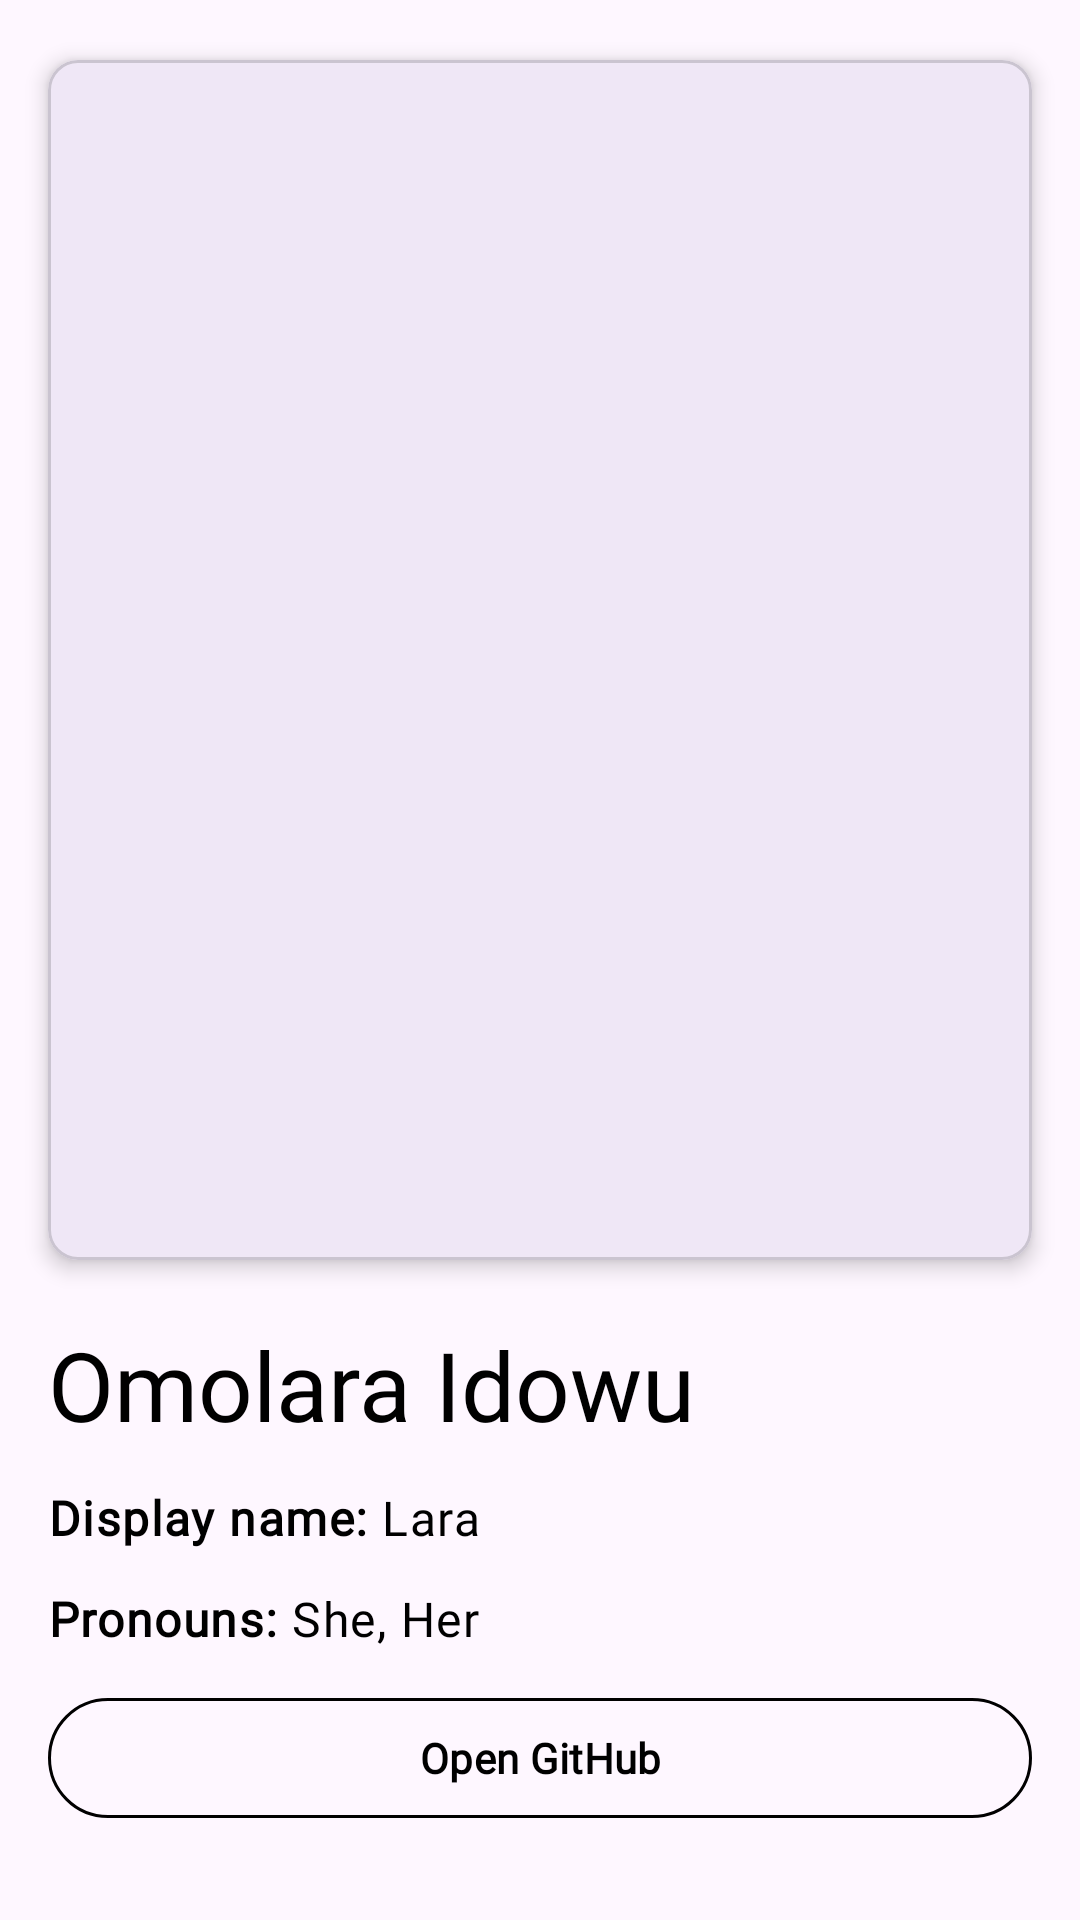

This screen was rendered from an Android layout file. Write that file and the resources it references.
<!-- AndroidManifest.xml: application theme Theme.MiProfile -->
<!-- res/layout/activity_main.xml -->
<?xml version="1.0" encoding="utf-8"?>
<androidx.constraintlayout.widget.ConstraintLayout xmlns:android="http://schemas.android.com/apk/res/android"
    xmlns:app="http://schemas.android.com/apk/res-auto"
    xmlns:tools="http://schemas.android.com/tools"
    android:layout_width="match_parent"
    android:layout_height="match_parent"
    tools:context=".MainActivity">

    <com.google.android.material.card.MaterialCardView
        android:id="@+id/profileCardView"
        android:layout_width="0dp"
        android:layout_height="400dp"
        android:layout_marginTop="20dp"
        app:cardCornerRadius="10dp"
        app:cardElevation="4dp"
        app:layout_constraintEnd_toEndOf="@id/endGuideline"
        app:layout_constraintStart_toStartOf="@id/startGuideline"
        app:layout_constraintTop_toTopOf="parent">

        <ImageView
            android:layout_width="match_parent"
            android:layout_height="match_parent"
            android:contentDescription="@string/profile_image"
            android:scaleType="centerCrop"
            android:src="@drawable/image" />
    </com.google.android.material.card.MaterialCardView>

    <TextView
        android:id="@+id/profileName"
        android:layout_width="0dp"
        android:layout_height="wrap_content"
        android:layout_marginTop="20dp"
        android:fontFamily="@font/syne_bold"
        android:text="@string/profile_name"
        android:textAppearance="@style/TextAppearance.Material3.HeadlineLarge"
        android:textColor="@color/black"
        app:layout_constraintEnd_toEndOf="@id/endGuideline"
        app:layout_constraintStart_toStartOf="@id/startGuideline"
        app:layout_constraintTop_toBottomOf="@id/profileCardView" />

    <TextView
        android:id="@+id/profileUsername"
        android:layout_width="0dp"
        android:layout_height="wrap_content"
        android:layout_marginTop="12dp"
        android:fontFamily="@font/lato"
        android:text="@string/profile_username"
        android:textAppearance="@style/TextAppearance.Material3.BodyLarge"
        android:textColor="@color/black"
        app:layout_constraintEnd_toEndOf="@id/endGuideline"
        app:layout_constraintStart_toStartOf="@id/startGuideline"
        app:layout_constraintTop_toBottomOf="@id/profileName" />

    <TextView
        android:id="@+id/profilePronouns"
        android:layout_width="0dp"
        android:layout_height="wrap_content"
        android:layout_marginTop="12dp"
        android:fontFamily="@font/lato"
        android:text="@string/pronouns"
        android:textAppearance="@style/TextAppearance.Material3.BodyLarge"
        android:textColor="@color/black"
        app:layout_constraintEnd_toEndOf="@id/endGuideline"
        app:layout_constraintStart_toStartOf="@id/startGuideline"
        app:layout_constraintTop_toBottomOf="@id/profileUsername" />

    <TextView
        android:id="@+id/aboutTextContent"
        android:layout_width="0dp"
        android:layout_height="0dp"
        android:layout_marginVertical="12dp"
        android:fontFamily="@font/lato"
        android:paddingBottom="10dp"
        android:text="@string/about_content"
        android:textAlignment="viewStart"
        android:textAppearance="@style/TextAppearance.Material3.BodyLarge"
        android:textColor="@color/black"
        android:textSize="16sp"
        app:layout_constraintBottom_toTopOf="@id/gitHubButton"
        app:layout_constraintEnd_toEndOf="@id/endGuideline"
        app:layout_constraintStart_toStartOf="@id/startGuideline"
        app:layout_constraintTop_toBottomOf="@id/profilePronouns" />

    <com.google.android.material.button.MaterialButton
        android:id="@+id/gitHubButton"
        android:layout_width="0dp"
        android:layout_height="wrap_content"
        android:layout_marginBottom="30dp"
        android:backgroundTint="@android:color/transparent"
        android:fontFamily="@font/lato"
        android:text="@string/open_github"
        android:textColor="@color/black"
        android:textStyle="bold"
        app:layout_constraintBottom_toBottomOf="parent"
        app:layout_constraintEnd_toEndOf="@id/endGuideline"
        app:layout_constraintStart_toStartOf="@id/startGuideline"
        app:strokeColor="@color/black"
        app:strokeWidth="1dp" />

    <androidx.constraintlayout.widget.Guideline
        android:id="@+id/startGuideline"
        android:layout_width="wrap_content"
        android:layout_height="wrap_content"
        android:orientation="vertical"
        app:layout_constraintGuide_begin="16dp" />

    <androidx.constraintlayout.widget.Guideline
        android:id="@+id/endGuideline"
        android:layout_width="wrap_content"
        android:layout_height="wrap_content"
        android:orientation="vertical"
        app:layout_constraintGuide_end="16dp" />
</androidx.constraintlayout.widget.ConstraintLayout>
<!-- resources referenced by this layout -->
<resources>
  <string name="about_content"><b>About Me:</b> Budding Android developer with a great affinity for writing clean and efficient code. I\'m passionate about creating mobile applications that provide a seamless user experience.</string>
  <string name="open_github">Open GitHub</string>
  <string name="profile_image">Profile Image</string>
  <string name="profile_name">Omolara Idowu</string>
  <string name="profile_username"><b>Display name:</b> Lara</string>
  <string name="pronouns"><b>Pronouns:</b> She, Her</string>
  <style name="Theme.MiProfile" parent="Base.Theme.MiProfile" />
  <style name="Base.Theme.MiProfile" parent="Theme.Material3.DayNight.NoActionBar">
          
          
      </style>
  <!-- not gathered from this repository: default colours our renderer supplied (Android Studio template values) -->
  <color name="black">#FF000000</color>
</resources>
